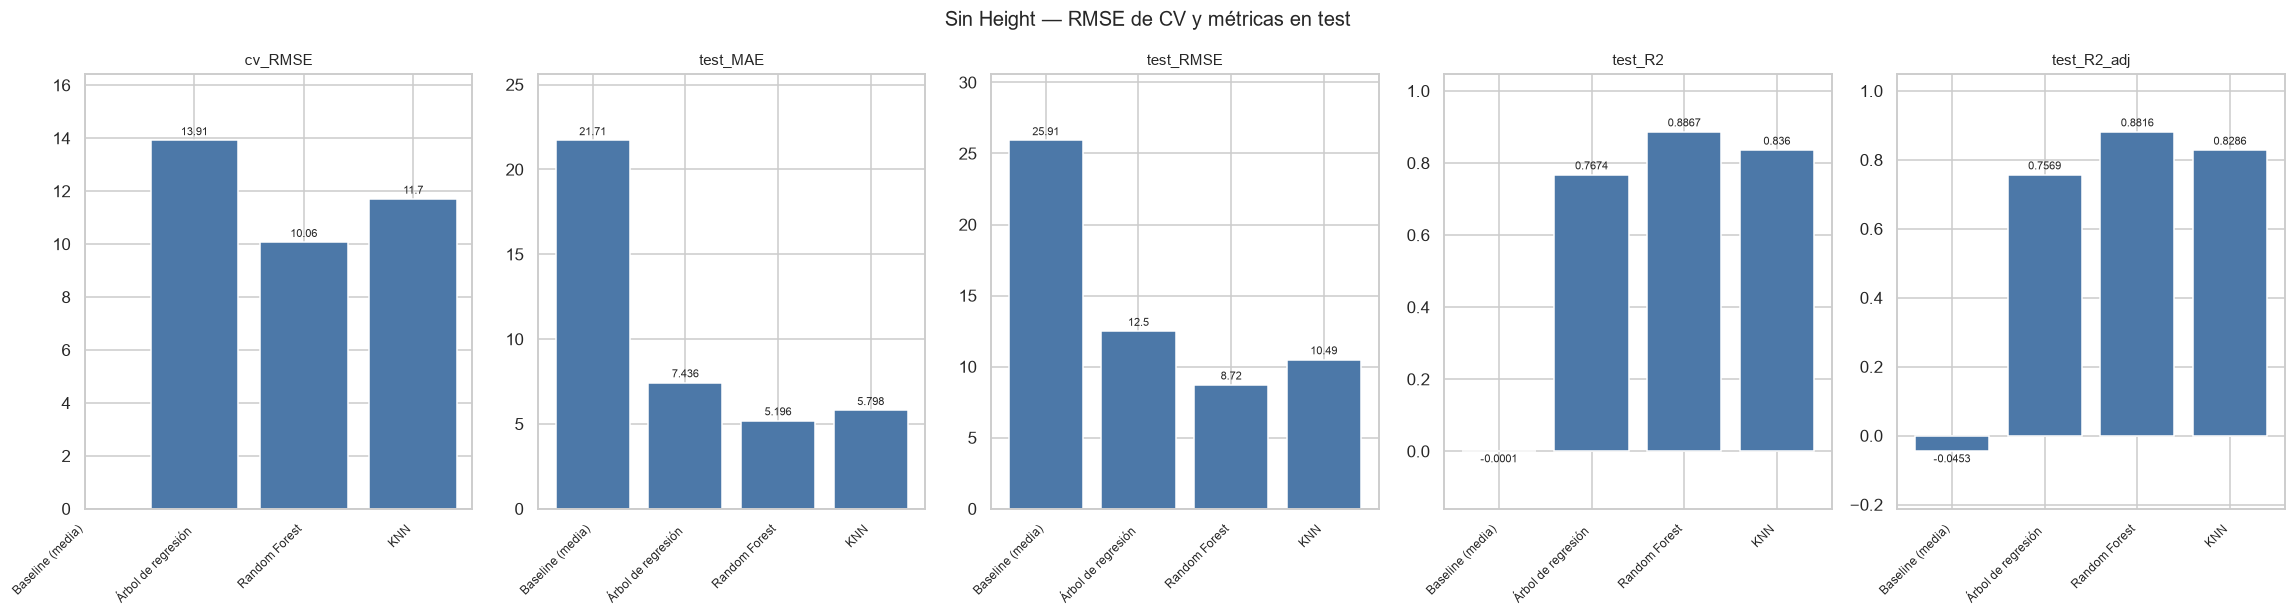

Data behind this chart, as committed beside it:
, cv_RMSE, test_MAE, test_RMSE, test_R2, test_R2_adj
Baseline (media), —, 21.71, 25.91, -0.0001, -0.0453
Árbol de regresión, 13.91, 7.436, 12.5, 0.7674, 0.7569
Random Forest, 10.06, 5.196, 8.72, 0.8867, 0.8816
KNN, 11.7, 5.798, 10.49, 0.8360, 0.8286
